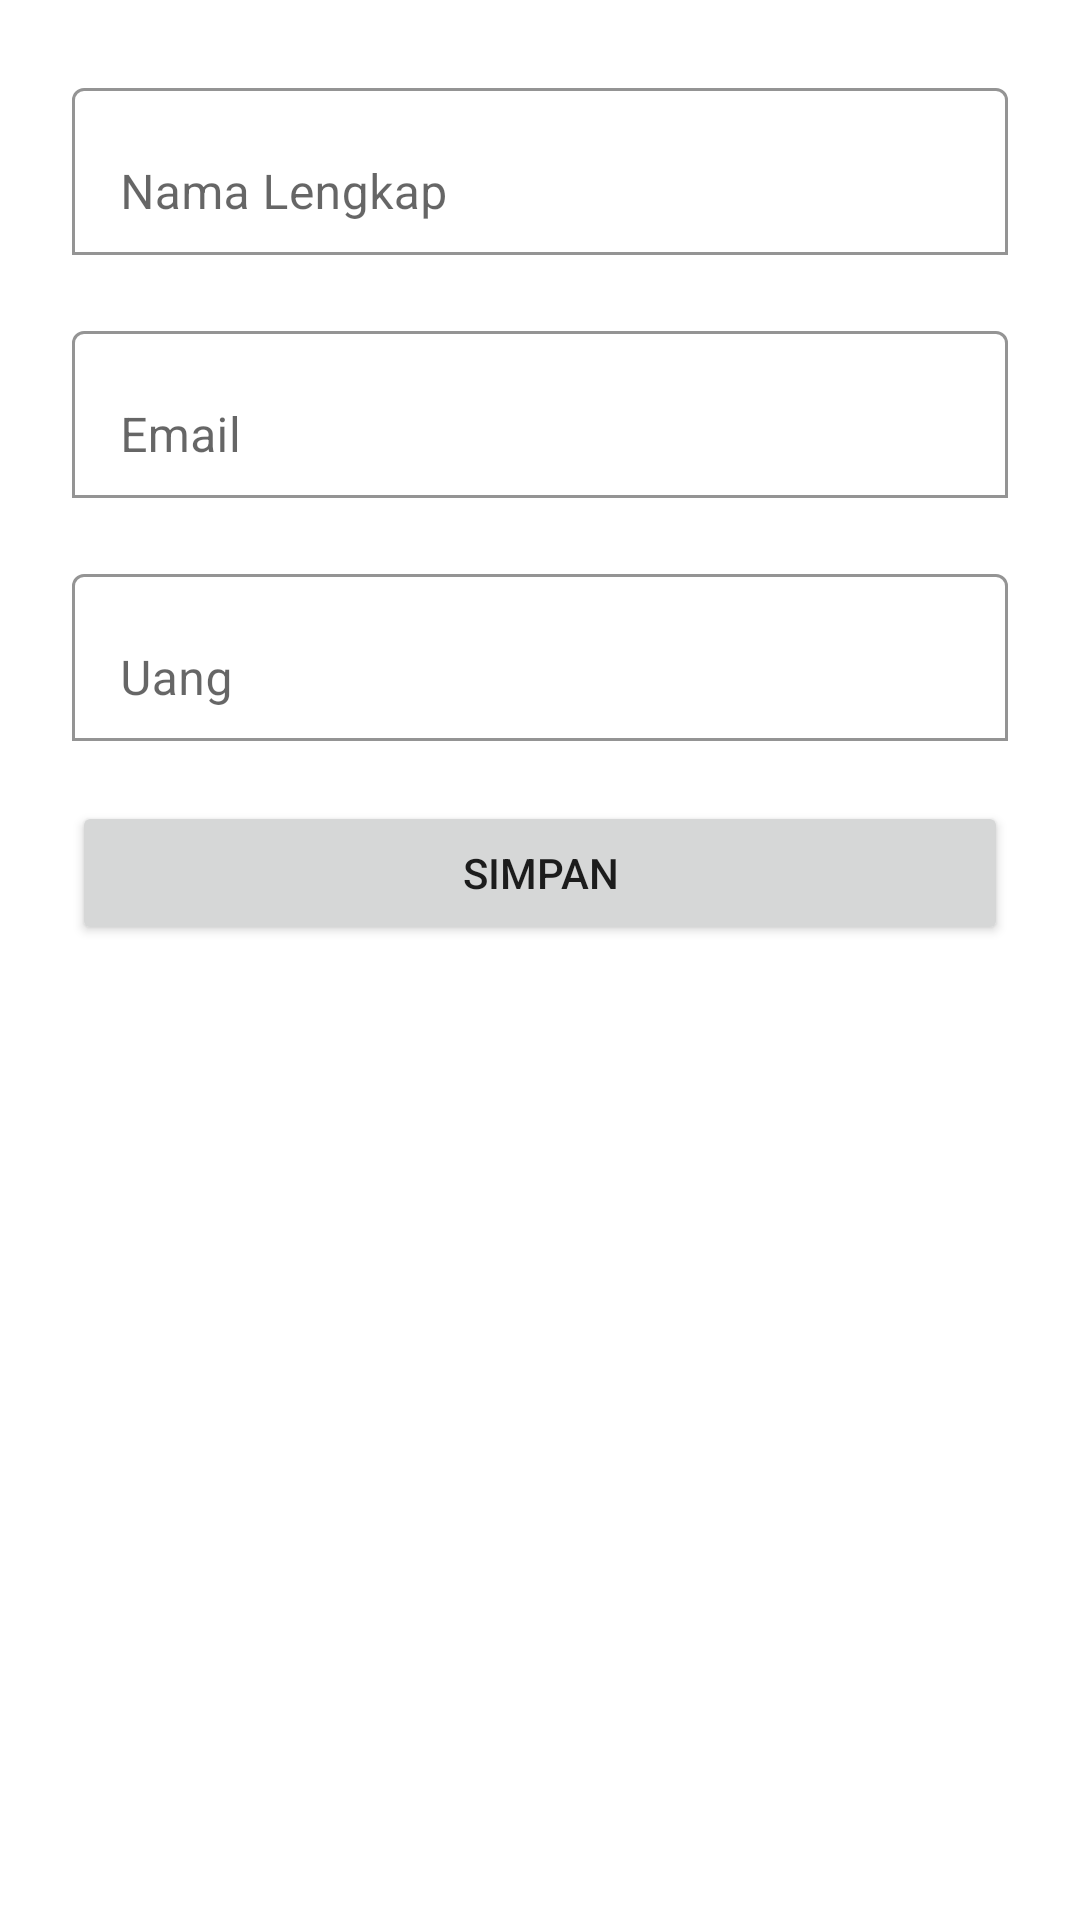

Here is an Android app screen rendered from its layout file. Give the layout XML and the strings, colors and styles it references.
<!-- AndroidManifest.xml: application theme Theme.Form_firebase -->
<!-- res/layout/activity_editor.xml -->
<?xml version="1.0" encoding="utf-8"?>
<ScrollView xmlns:android="http://schemas.android.com/apk/res/android"
    xmlns:app="http://schemas.android.com/apk/res-auto"
    xmlns:tools="http://schemas.android.com/tools"
    android:layout_width="match_parent"
    android:layout_height="match_parent"
    tools:context=".EditorActivity">
    <LinearLayout
        android:layout_width="match_parent"
        android:layout_height="wrap_content"
        android:orientation="vertical"
        android:padding="14dp">
        <com.google.android.material.textfield.TextInputLayout
            android:layout_width="match_parent"
            android:layout_height="wrap_content"
            app:boxBackgroundColor="@color/white"
            app:boxBackgroundMode="outline"
            android:layout_margin="10dp">
            <EditText
                android:id="@+id/et_name"
                android:layout_width="match_parent"
                android:layout_height="wrap_content"
                android:inputType="textPersonName"
                android:hint="Nama Lengkap"/>

        </com.google.android.material.textfield.TextInputLayout>
        <com.google.android.material.textfield.TextInputLayout
            android:layout_width="match_parent"
            android:layout_height="wrap_content"
            app:boxBackgroundColor="@color/white"
            app:boxBackgroundMode="outline"
            android:layout_margin="10dp">
            <EditText
                android:id="@+id/et_email"
                android:layout_width="match_parent"
                android:layout_height="wrap_content"
                android:inputType="textEmailAddress"
                android:hint="Email"/>

        </com.google.android.material.textfield.TextInputLayout>
        <com.google.android.material.textfield.TextInputLayout
            android:layout_width="match_parent"
            android:layout_height="wrap_content"
            app:boxBackgroundColor="@color/white"
            app:boxBackgroundMode="outline"
            android:layout_margin="10dp">
            <EditText
                android:id="@+id/et_uang"
                android:layout_width="match_parent"
                android:layout_height="wrap_content"
                android:inputType="number"
                android:hint="Uang"/>

        </com.google.android.material.textfield.TextInputLayout>
        <Button
            android:id="@+id/btn_save"
            android:layout_width="match_parent"
            android:layout_height="wrap_content"
            android:layout_margin="10dp"
            android:text="SIMPAN"/>

    </LinearLayout>
</ScrollView>
<!-- resources referenced by this layout -->
<resources>
  <style name="Theme.Form_firebase" parent="Theme.MaterialComponents.DayNight.DarkActionBar">
          
          <item name="colorPrimary">@color/purple_500</item>
          <item name="colorPrimaryVariant">@color/purple_700</item>
          <item name="colorOnPrimary">@color/white</item>
          
          <item name="colorSecondary">@color/teal_200</item>
          <item name="colorSecondaryVariant">@color/teal_700</item>
          <item name="colorOnSecondary">@color/black</item>
          
          <item name="android:statusBarColor" tools:targetApi="l">?attr/colorPrimaryVariant</item>
          
      </style>
  <!-- not gathered from this repository: default colours our renderer supplied (Android Studio template values) -->
  <color name="purple_500">#FF6200EE</color>
  <color name="purple_700">#FF3700B3</color>
  <color name="teal_200">#FF03DAC5</color>
  <color name="teal_700">#FF018786</color>
  <color name="black">#FF000000</color>
  <color name="white">#FFFFFFFF</color>
</resources>
